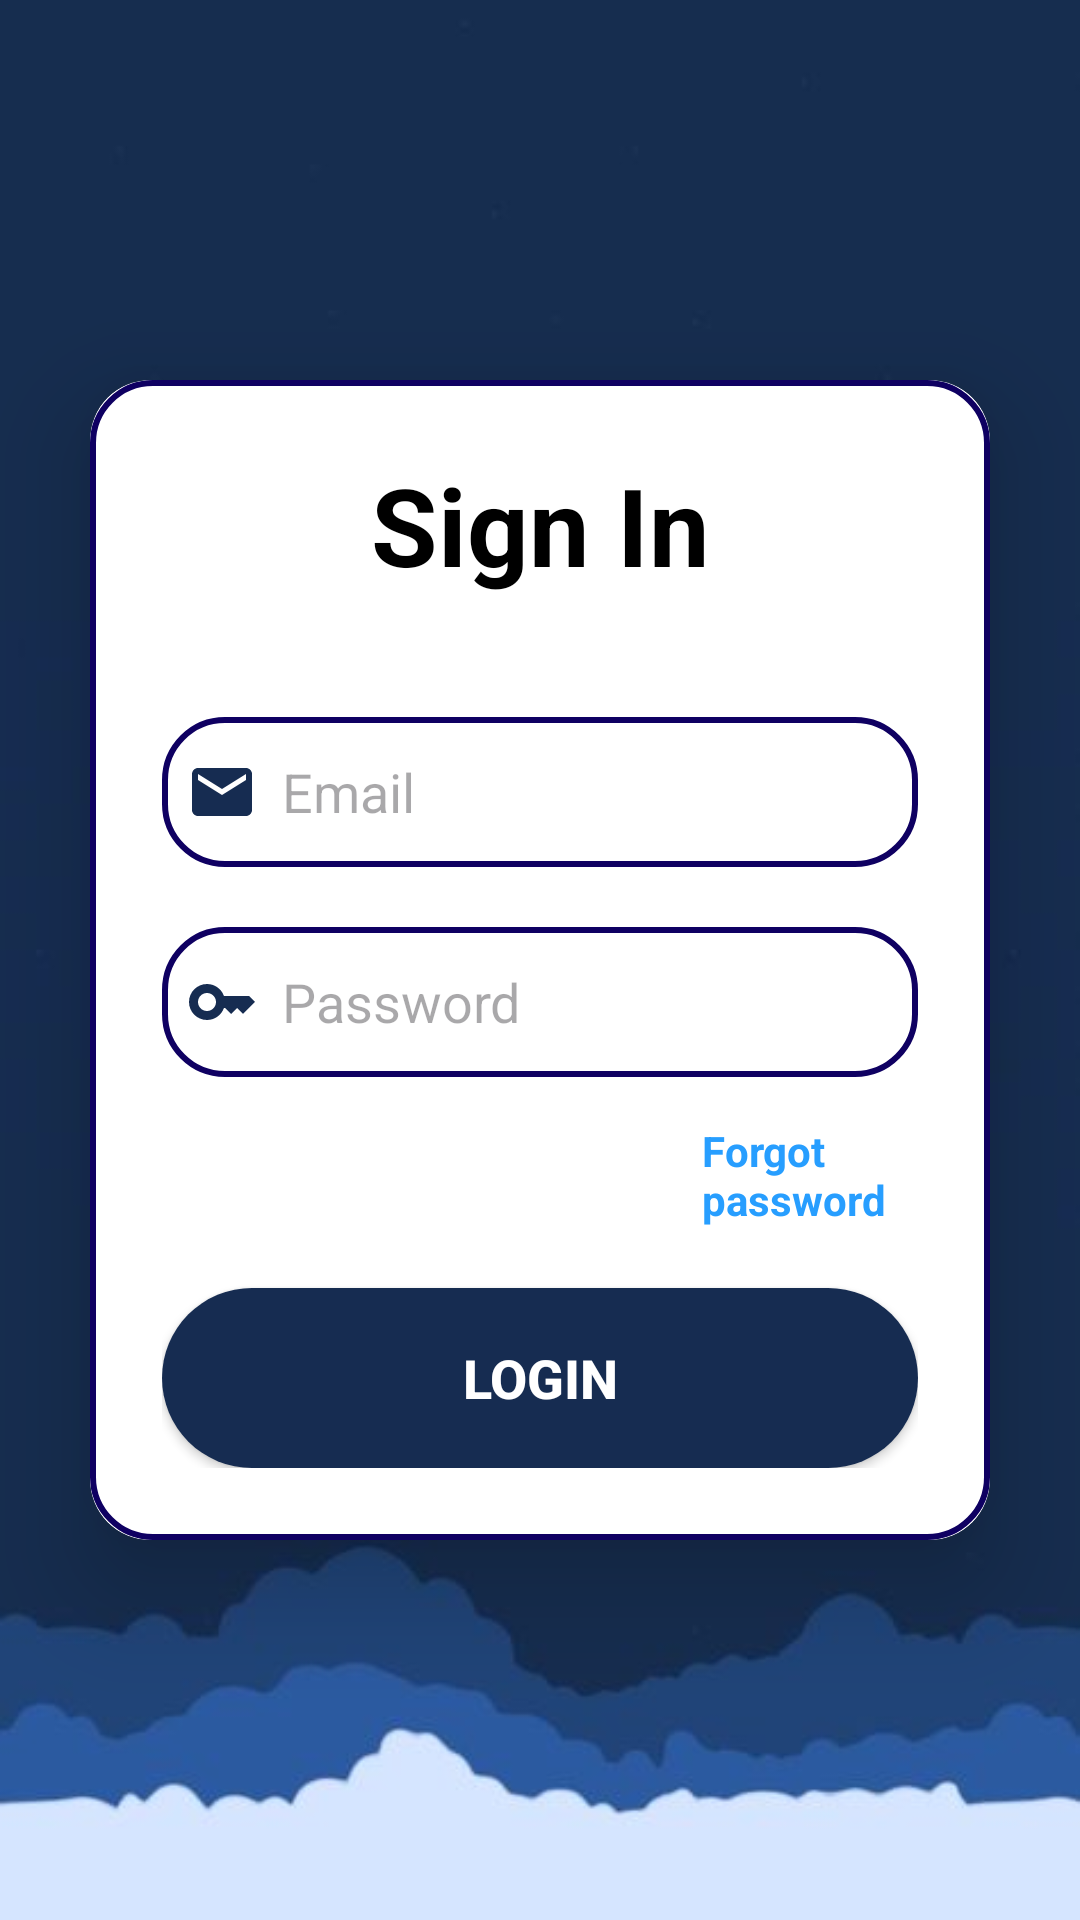

Layout XML and referenced resources for this Android screen:
<!-- AndroidManifest.xml: application theme Theme.AppUts -->
<!-- res/layout/activity_login.xml -->
<?xml version="1.0" encoding="utf-8"?>
<LinearLayout xmlns:android="http://schemas.android.com/apk/res/android"
    xmlns:app="http://schemas.android.com/apk/res-auto"
    xmlns:tools="http://schemas.android.com/tools"
    android:layout_width="match_parent"
    android:layout_height="match_parent"
    android:background="@drawable/background3"
    android:gravity="center"
    android:orientation="vertical"
    tools:context=".Login">
    
    <androidx.cardview.widget.CardView
        android:layout_width="match_parent"
        android:layout_height="wrap_content"
        android:layout_margin="30dp"
        app:cardCornerRadius="20dp"
        app:cardElevation="20dp">

    <LinearLayout
        android:layout_width="match_parent"
        android:layout_height="wrap_content"
        android:orientation="vertical"
        android:layout_gravity="center_horizontal"
        android:padding="24dp"
        android:background="@drawable/edit_text">

        <TextView
            android:layout_width="match_parent"
            android:layout_height="wrap_content"
            android:text="Sign In"
            android:textSize="36dp"
            android:textStyle="bold"
            android:textColor="@color/black"
            android:textAlignment="center"/>

        <EditText
            android:id="@+id/sign_in_email"
            android:layout_width="match_parent"
            android:layout_height="50dp"
            android:background="@drawable/edit_text"
            android:layout_marginTop="40dp"
            android:drawableLeft="@drawable/baseline_email_24"
            android:padding="8dp"
            android:drawablePadding="8dp"
            android:hint="Email"/>

        <EditText
            android:id="@+id/sign_in_password"
            android:layout_width="match_parent"
            android:layout_height="50dp"
            android:background="@drawable/edit_text"
            android:layout_marginTop="20dp"
            android:drawableLeft="@drawable/baseline_key_24"
            android:padding="8dp"
            android:drawablePadding="8dp"
            android:hint="Password"/>

        <TextView
            android:layout_width="wrap_content"
            android:layout_height="wrap_content"
            android:text="Forgot password"
            android:textColor="@color/blue"
            android:textStyle="bold"
            android:layout_marginTop="15dp"
            android:id="@+id/forgot"
            android:layout_marginStart="180dp"/>
        
        <androidx.appcompat.widget.AppCompatButton
            android:layout_width="match_parent"
            android:layout_height="60dp"
            android:id="@+id/sign_in_button"
            android:layout_marginTop="20dp"
            android:background="@drawable/button"
            android:text="Login"
            android:textColor="@color/white"
            android:textStyle="bold"
            android:textSize="18sp"/>

    </LinearLayout>

    </androidx.cardview.widget.CardView>

</LinearLayout>
<!-- resources referenced by this layout -->
<resources>
  <color name="black">#FF000000</color>
  <color name="blue">#279EFF</color>
  <color name="white">#FFFFFFFF</color>
  <!-- drawable background3: jpg bitmap (drawable, 6840 bytes) -->
  <!-- drawable baseline_email_24 (drawable) -->
  <vector android:height="24dp" android:tint="#162C51"
      android:viewportHeight="24" android:viewportWidth="24"
      android:width="24dp" xmlns:android="http://schemas.android.com/apk/res/android">
      <path android:fillColor="@android:color/white" android:pathData="M20,4L4,4c-1.1,0 -1.99,0.9 -1.99,2L2,18c0,1.1 0.9,2 2,2h16c1.1,0 2,-0.9 2,-2L22,6c0,-1.1 -0.9,-2 -2,-2zM20,8l-8,5 -8,-5L4,6l8,5 8,-5v2z"/>
  </vector>
  <!-- drawable baseline_key_24 (drawable) -->
  <vector android:height="24dp" android:tint="#162C51"
      android:viewportHeight="24" android:viewportWidth="24"
      android:width="24dp" xmlns:android="http://schemas.android.com/apk/res/android">
      <path android:fillColor="@android:color/white" android:pathData="M21,10h-8.35C11.83,7.67 9.61,6 7,6c-3.31,0 -6,2.69 -6,6s2.69,6 6,6c2.61,0 4.83,-1.67 5.65,-4H13l2,2l2,-2l2,2l4,-4.04L21,10zM7,15c-1.65,0 -3,-1.35 -3,-3c0,-1.65 1.35,-3 3,-3s3,1.35 3,3C10,13.65 8.65,15 7,15z"/>
  </vector>
  <!-- drawable button (drawable) -->
  <?xml version="1.0" encoding="utf-8"?>
  <shape xmlns:android="http://schemas.android.com/apk/res/android"
      android:shape="rectangle">
  
      <solid android:color="@color/Primary3"/>
      <corners android:radius="100dp"/>
  
  </shape>
  <!-- drawable edit_text (drawable) -->
  <?xml version="1.0" encoding="utf-8"?>
  <shape xmlns:android="http://schemas.android.com/apk/res/android"
      android:shape="rectangle">
  
      <stroke android:color="@color/Primary2"
          android:width="2dp"/>
      <corners android:radius="20dp"/>
  
  </shape>
  <style name="Theme.AppUts" parent="Base.Theme.AppUts" />
  <color name="Primary3">#162C51</color>
  <color name="Primary2">#0F0062</color>
  <style name="Base.Theme.AppUts" parent="Theme.Material3.DayNight.NoActionBar">
          <item name="colorPrimary">@color/Primary3</item>
          <item name="colorPrimaryVariant">@color/Primary</item>
          <item name="colorOnPrimary">@color/Primary3</item>
          <item name="android:statusBarColor">?attr/colorPrimaryVariant</item>
      </style>
  <color name="Primary">#24116A</color>
</resources>
